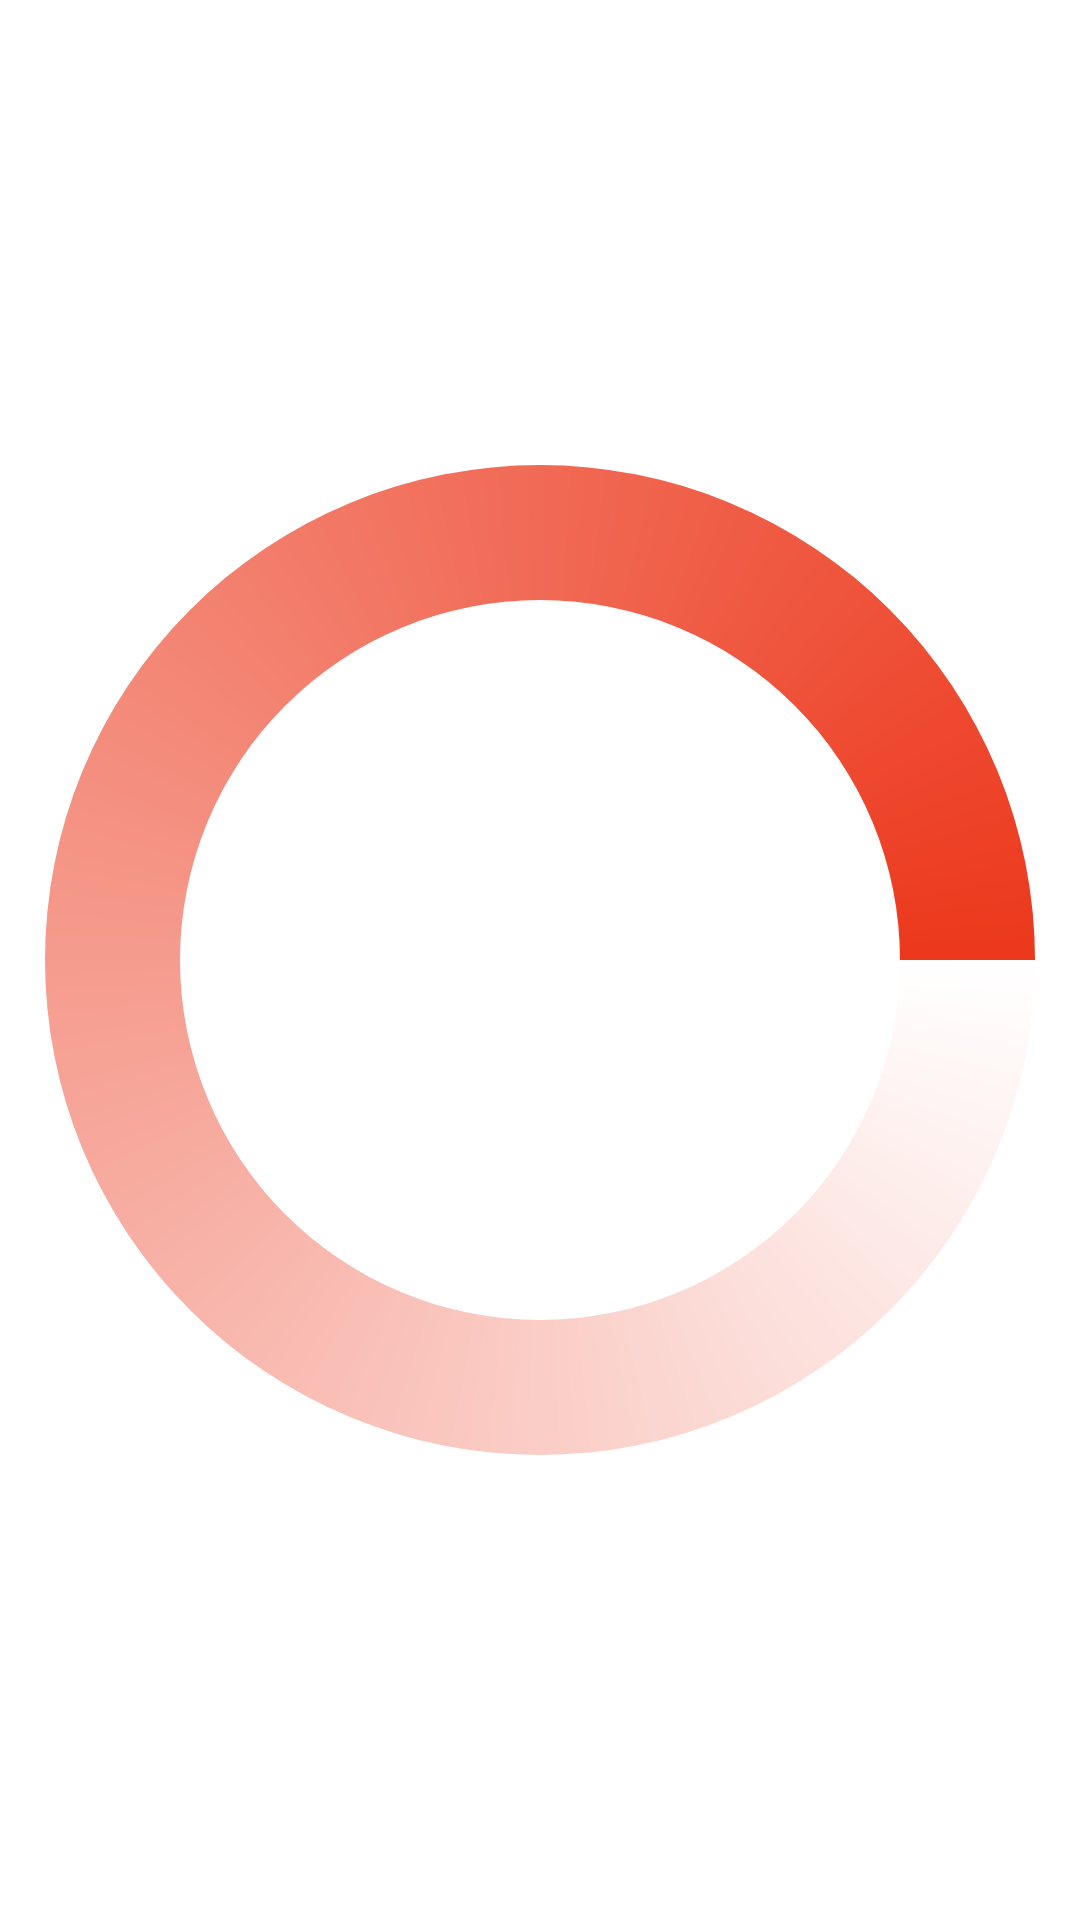

Produce the Android XML layout that renders to this screen, including the resource entries it uses.
<!-- AndroidManifest.xml: application theme Theme.Fodamy -->
<!-- res/layout/progressbar.xml -->
<?xml version="1.0" encoding="utf-8"?>
<ProgressBar xmlns:android="http://schemas.android.com/apk/res/android"
    xmlns:tools="http://schemas.android.com/tools"
    android:id="@+id/progressbar"
    android:layout_width="48dp"
    android:layout_height="48dp"
    android:indeterminateDrawable="@drawable/progressbar_custom"
    tools:viewBindingIgnore="true" />
<!-- resources referenced by this layout -->
<resources>
  <!-- drawable progressbar_custom (drawable) -->
  <?xml version="1.0" encoding="utf-8"?>
  <rotate xmlns:android="http://schemas.android.com/apk/res/android"
      android:fromDegrees="0"
      android:pivotX="50%"
      android:pivotY="50%"
      android:toDegrees="1080">
      <shape
          android:innerRadiusRatio="3"
          android:shape="ring"
          android:thicknessRatio="8"
          android:useLevel="false">
          <size
              android:width="76dip"
              android:height="76dip" />
          <gradient
              android:angle="0"
              android:endColor="@color/red"
              android:startColor="@color/white"
              android:type="sweep"
              android:useLevel="false" />
      </shape>
  </rotate>
  <style name="Theme.Fodamy" parent="Theme.MaterialComponents.DayNight.NoActionBar">
          
          <item name="colorPrimary">@color/red</item>
          <item name="colorPrimaryVariant">@color/zircon</item>
          <item name="colorOnPrimary">@color/raven</item>
          
          <item name="colorSecondary">@color/teal_200</item>
          <item name="colorSecondaryVariant">@color/teal_700</item>
          <item name="colorOnSecondary">@color/black</item>
          
          <item name="android:windowLightStatusBar" tools:targetApi="M">true</item>
          <item name="android:statusBarColor">?colorPrimary</item>
  
          <item name="colorControlNormal">@color/white</item>
      </style>
  <color name="red">#EC381C</color>
  <color name="white">#FFFFFFFF</color>
  <color name="zircon">#DEE2E6</color>
  <color name="raven">#6C757D</color>
  <color name="teal_200">#FF03DAC5</color>
  <color name="teal_700">#FF018786</color>
  <color name="black">#FF000000</color>
</resources>
